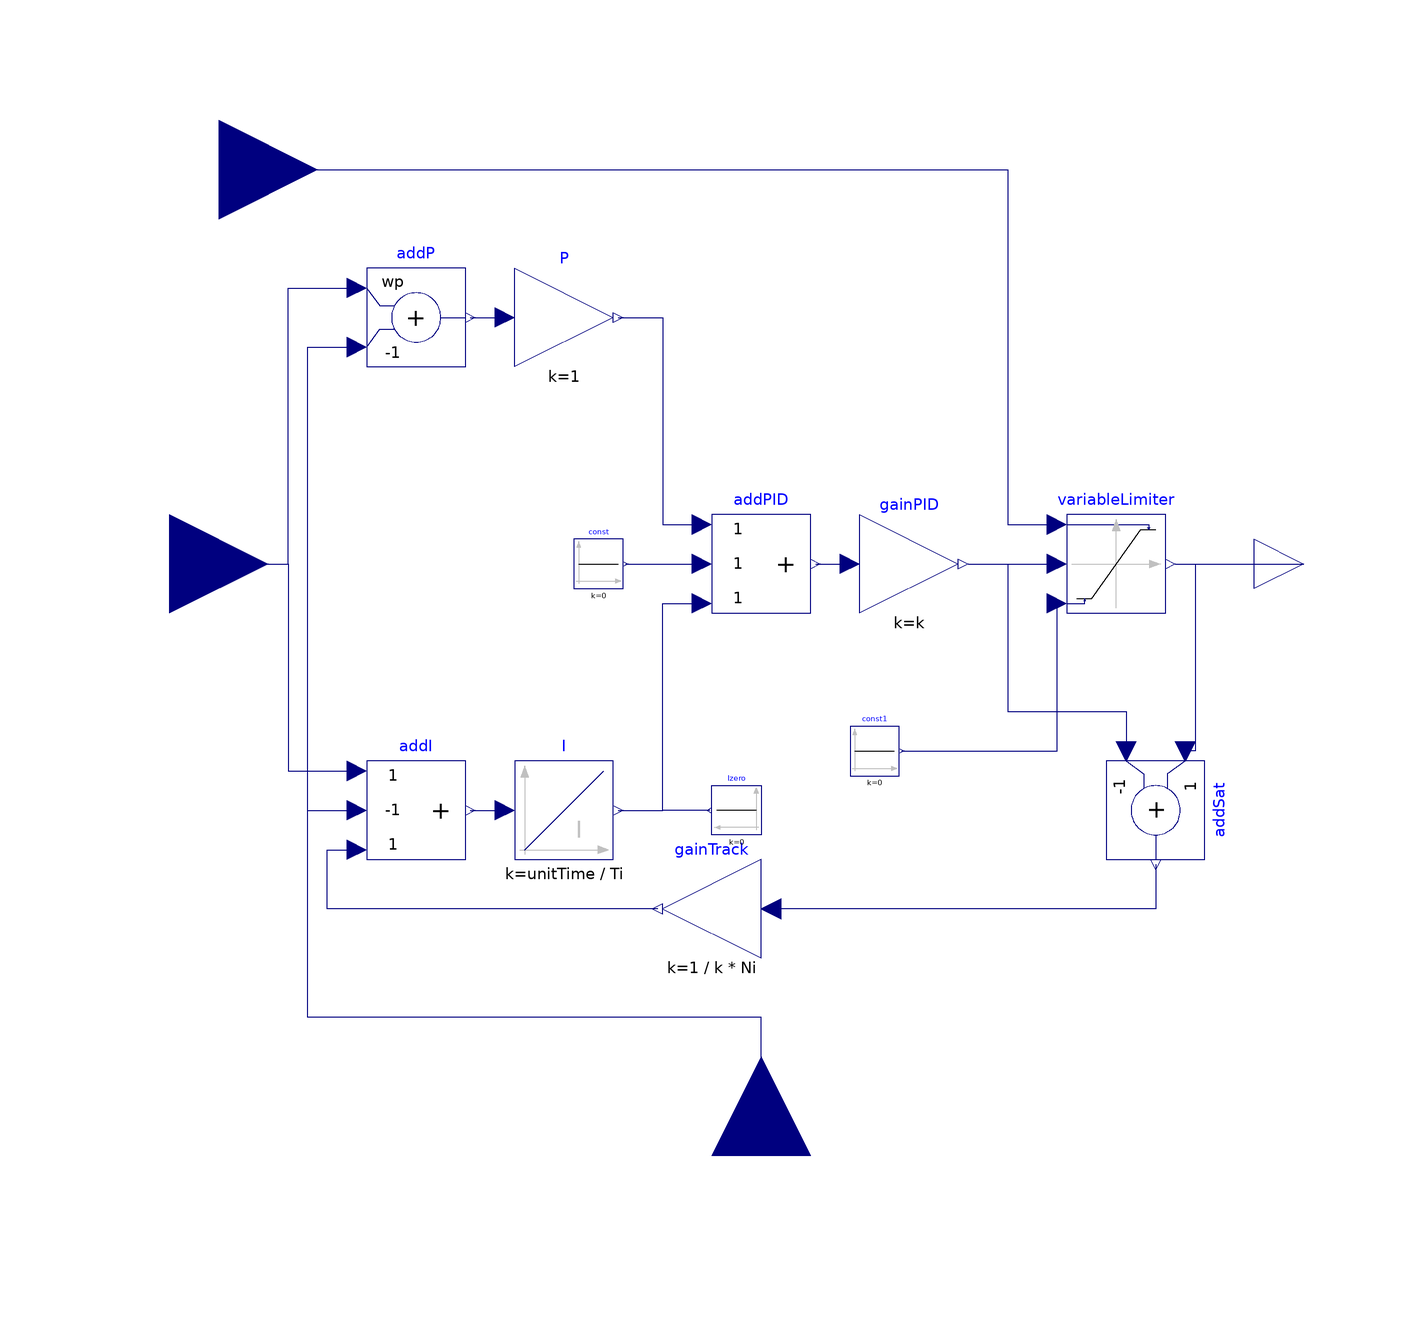

Above is the diagram view of the following Modelica model: its components placed by their Placement annotations and its connect equations drawn as lines.

block PI_antiWindUp
  "P, PI, PD, and PID controller with limited output, anti-windup compensation, setpoint weighting and optional feed-forward"
  import Modelica.Blocks.Types.Init;
  import Modelica.Blocks.Types.SimpleController;
  extends Modelica.Blocks.Interfaces.SVcontrol;
  output Real controlError = u_s - u_m
    "Control error (set point - measurement)";
  
 
 
  parameter .Modelica.Blocks.Types.SimpleController controllerType=
         .Modelica.Blocks.Types.SimpleController.PID "Type of controller";
  parameter Real k(min=0, unit="1") = 1 "Gain of controller";
  parameter SI.Time Ti(min=Modelica.Constants.small)=0.5
    "Time constant of Integrator block" annotation (Dialog(enable=
          controllerType == .Modelica.Blocks.Types.SimpleController.PI or
          controllerType == .Modelica.Blocks.Types.SimpleController.PID));
  parameter SI.Time Td(min=0)=0.1
    "Time constant of Derivative block" annotation (Dialog(enable=
          controllerType == .Modelica.Blocks.Types.SimpleController.PD or
          controllerType == .Modelica.Blocks.Types.SimpleController.PID));
  parameter Real yMax(start=1) "Upper limit of output";
  parameter Real yMin=-yMax "Lower limit of output";
  parameter Real wp(min=0) = 1
    "Set-point weight for Proportional block (0..1)";
  parameter Real wd(min=0) = 0 "Set-point weight for Derivative block (0..1)"
     annotation(Dialog(enable=controllerType==.Modelica.Blocks.Types.SimpleController.PD or
                                controllerType==.Modelica.Blocks.Types.SimpleController.PID));
  parameter Real Ni(min=100*Modelica.Constants.eps) = 0.9
    "Ni*Ti is time constant of anti-windup compensation"
     annotation(Dialog(enable=controllerType==.Modelica.Blocks.Types.SimpleController.PI or
                              controllerType==.Modelica.Blocks.Types.SimpleController.PID));
  parameter Real Nd(min=100*Modelica.Constants.eps) = 10
    "The higher Nd, the more ideal the derivative block"
     annotation(Dialog(enable=controllerType==.Modelica.Blocks.Types.SimpleController.PD or
                                controllerType==.Modelica.Blocks.Types.SimpleController.PID));
  parameter Boolean withFeedForward=false "Use feed-forward input?"
    annotation(Evaluate=true, choices(checkBox=true));
  parameter Real kFF=1 "Gain of feed-forward input"
    annotation(Dialog(enable=withFeedForward));
  parameter Init initType = Init.InitialState
    "Type of initialization (1: no init, 2: steady state, 3: initial state, 4: initial output)"
    annotation(Evaluate=true, Dialog(group="Initialization"));
  parameter Real xi_start=0
    "Initial or guess value for integrator output (= integrator state)"
    annotation (Dialog(group="Initialization",
                enable=controllerType==.Modelica.Blocks.Types.SimpleController.PI or
                       controllerType==.Modelica.Blocks.Types.SimpleController.PID));
  parameter Real xd_start=0
    "Initial or guess value for state of derivative block"
    annotation (Dialog(group="Initialization",
                         enable=controllerType==.Modelica.Blocks.Types.SimpleController.PD or
                                controllerType==.Modelica.Blocks.Types.SimpleController.PID));
  parameter Real y_start=0 "Initial value of output"
    annotation(Dialog(enable=initType == Init.InitialOutput, group=
          "Initialization"));
  parameter Modelica.Blocks.Types.LimiterHomotopy homotopyType = Modelica.Blocks.Types.LimiterHomotopy.Linear
    "Simplified model for homotopy-based initialization" annotation (Evaluate=true, Dialog(group="Initialization"));
  parameter Boolean strict=false "= true, if strict limits with noEvent(..)"
    annotation (Evaluate=true, choices(checkBox=true), Dialog(tab="Advanced"));
  constant SI.Time unitTime=1 annotation (HideResult=true);
  Modelica.Blocks.Math.Add addP(k1=wp, k2=-1)
    annotation (Placement(transformation(extent={{-80,40},{-60,60}})));
  Modelica.Blocks.Math.Gain P(k=1)
    annotation (Placement(transformation(extent={{-50,40},{-30,60}})));
  Modelica.Blocks.Continuous.Integrator I(
    k=unitTime/Ti,
    y_start=xi_start,
    initType=if initType == Init.SteadyState then Init.SteadyState else if
        initType == Init.InitialState
         then Init.InitialState else Init.NoInit) if with_I
    annotation (Placement(transformation(extent={{-50,-60},{-30,-40}})));
  Modelica.Blocks.Math.Gain gainPID(k=k)
    annotation (Placement(transformation(extent={{20,-10},{40,10}})));
  Modelica.Blocks.Math.Add3 addPID
    annotation (Placement(transformation(extent={{-10,-10},{10,10}})));
  Modelica.Blocks.Math.Add3 addI(k2=-1) if with_I
    annotation (Placement(transformation(extent={{-80,-60},{-60,-40}})));
  Modelica.Blocks.Math.Add addSat(k1=+1, k2=-1) if with_I annotation (Placement(
        transformation(
        origin={80,-50},
        extent={{-10,-10},{10,10}},
        rotation=270)));
  Modelica.Blocks.Math.Gain gainTrack(k=1/(k*Ni)) if with_I
    annotation (Placement(transformation(extent={{0,-80},{-20,-60}})));
  Modelica.Blocks.Sources.Constant Izero(k=0) if not with_I
    annotation (Placement(transformation(extent={{0,-55},{-10,-45}})));
  Modelica.Blocks.Sources.Constant const(k = 0) annotation(
    Placement(visible = true, transformation(extent = {{-38, -5}, {-28, 5}}, rotation = 0)));
  Modelica.Blocks.Nonlinear.VariableLimiter variableLimiter annotation(
    Placement(visible = true, transformation(origin = {72, 0}, extent = {{-10, -10}, {10, 10}}, rotation = 0)));
  Modelica.Blocks.Interfaces.RealInput u annotation(
    Placement(visible = true, transformation(origin = {-110, 80}, extent = {{-20, -20}, {20, 20}}, rotation = 0), iconTransformation(origin = {-104, 60}, extent = {{-20, -20}, {20, 20}}, rotation = 0)));
  Modelica.Blocks.Sources.Constant const1(k = 0) annotation(
    Placement(visible = true, transformation(extent = {{18, -43}, {28, -33}}, rotation = 0)));
protected
  parameter Boolean with_I = controllerType==SimpleController.PI or
                             controllerType==SimpleController.PID annotation(Evaluate=true, HideResult=true);
  parameter Boolean with_D = controllerType==SimpleController.PD or
                             controllerType==SimpleController.PID annotation(Evaluate=true, HideResult=true);
initial equation
  if initType==Init.InitialOutput then
    gainPID.y = y_start;
  end if;
equation
 
  if initType == Init.InitialOutput and (y_start < yMin or y_start > yMax) then
    Modelica.Utilities.Streams.error("LimPID: Start value y_start (=" + String(y_start) + ") is outside of the limits of yMin (=" + String(yMin) + ") and yMax (=" + String(yMax) + ")");
  end if;
  connect(u_s, addP.u1) annotation(
    Line(points = {{-120, 0}, {-96, 0}, {-96, 56}, {-82, 56}}, color = {0, 0, 127}));
  connect(u_s, addI.u1) annotation(
    Line(points = {{-120, 0}, {-96, 0}, {-96, -42}, {-82, -42}}, color = {0, 0, 127}));
  connect(addP.y, P.u) annotation(
    Line(points = {{-59, 50}, {-52, 50}}, color = {0, 0, 127}));
  connect(addI.y, I.u) annotation(
    Line(points = {{-59, -50}, {-52, -50}}, color = {0, 0, 127}));
  connect(P.y, addPID.u1) annotation(
    Line(points = {{-29, 50}, {-20, 50}, {-20, 8}, {-12, 8}}, color = {0, 0, 127}));
  connect(I.y, addPID.u3) annotation(
    Line(points = {{-29, -50}, {-20, -50}, {-20, -8}, {-12, -8}}, color = {0, 0, 127}));
  connect(addSat.y, gainTrack.u) annotation(
    Line(points = {{80, -61}, {80, -70}, {2, -70}}, color = {0, 0, 127}));
  connect(gainTrack.y, addI.u3) annotation(
    Line(points = {{-21, -70}, {-88, -70}, {-88, -58}, {-82, -58}}, color = {0, 0, 127}));
  connect(u_m, addP.u2) annotation(
    Line(points = {{0, -120}, {0, -92}, {-92, -92}, {-92, 44}, {-82, 44}}, color = {0, 0, 127}));
  connect(u_m, addI.u2) annotation(
    Line(points = {{0, -120}, {0, -92}, {-92, -92}, {-92, -50}, {-82, -50}}, color = {0, 0, 127}));
  connect(Izero.y, addPID.u3) annotation(
    Line(points = {{-10.5, -50}, {-20, -50}, {-20, -8}, {-12, -8}}, color = {0, 0, 127}));
  connect(addPID.y, gainPID.u) annotation(
    Line(points = {{11, 0}, {18, 0}}, color = {0, 0, 127}));
  connect(const.y, addPID.u2) annotation(
    Line(points = {{-27.5, 0}, {-12, 0}}, color = {0, 0, 127}));
  connect(gainPID.y, addSat.u2) annotation(
    Line(points = {{42, 0}, {50, 0}, {50, -30}, {74, -30}, {74, -38}}, color = {0, 0, 127}));
  connect(gainPID.y, variableLimiter.u) annotation(
    Line(points = {{42, 0}, {60, 0}}, color = {0, 0, 127}));
  connect(variableLimiter.y, y) annotation(
    Line(points = {{84, 0}, {110, 0}}, color = {0, 0, 127}));
  connect(variableLimiter.y, addSat.u1) annotation(
    Line(points = {{84, 0}, {88, 0}, {88, -38}, {86, -38}}, color = {0, 0, 127}));
  connect(u, variableLimiter.limit1) annotation(
    Line(points = {{-110, 80}, {50, 80}, {50, 8}, {60, 8}}, color = {0, 0, 127}));
  connect(const1.y, variableLimiter.limit2) annotation(
    Line(points = {{28.5, -38}, {60, -38}, {60, -8}}, color = {0, 0, 127}));
  annotation (defaultComponentName="PID",
    Icon(coordinateSystem(
        preserveAspectRatio=true,
        extent={{-100,-100},{100,100}}), graphics={
        Line(points={{-80,78},{-80,-90}}, color={192,192,192}),
        Polygon(lineColor = {192, 192, 192}, fillColor = {192, 192, 192}, fillPattern = FillPattern.Solid, points = {{-80, 90}, {-88, 68}, {-72, 68}, {-80, 90}}),
        Line(points={{-90,-80},{82,-80}}, color={192,192,192}),
        Polygon(lineColor = {192, 192, 192}, fillColor = {192, 192, 192}, fillPattern = FillPattern.Solid, points = {{90, -80}, {68, -72}, {68, -88}, {90, -80}}),
        Line(points={{-80,-80},{-80,-20},{30,60},{80,60}}, color={0,0,127}),
        Text(lineColor = {192, 192, 192}, extent = {{-20, -20}, {80, -60}}, textString = "%controllerType"),
        Line(visible = false, points = {{30, 60}, {81, 60}}, color = {255, 0, 0}), Text(origin = {-116, 98}, extent = {{-28, 18}, {28, -18}}, textString = "limit1"), Text(origin = {-112, -35}, extent = {{-26, 17}, {26, -17}}, textString = "u_ref"), Text(origin = {41, -120}, extent = {{-39, 16}, {39, -16}}, textString = "fb")}),
    Diagram,
    Documentation(info="<html>
<p>
Via parameter <strong>controllerType</strong> either <strong>P</strong>, <strong>PI</strong>, <strong>PD</strong>,
or <strong>PID</strong> can be selected. If, e.g., PI is selected, all components belonging to the
D-part are removed from the block (via conditional declarations).
The example model
<a href=\"modelica://Modelica.Blocks.Examples.PID_Controller\">Modelica.Blocks.Examples.PID_Controller</a>
demonstrates the usage of this controller.
Several practical aspects of PID controller design are incorporated
according to chapter 3 of the book:
</p>

<dl>
<dt>&Aring;str&ouml;m K.J., and H&auml;gglund T.:</dt>
<dd> <strong>PID Controllers: Theory, Design, and Tuning</strong>.
   Instrument Society of America, 2nd edition, 1995.
</dd>
</dl>

<p>
Besides the additive <strong>proportional, integral</strong> and <strong>derivative</strong>
part of this controller, the following features are present:
</p>
<ul>
<li> The output of this controller is limited. If the controller is
   in its limits, anti-windup compensation is activated to drive
   the integrator state to zero.</li>
<li> The high-frequency gain of the derivative part is limited
   to avoid excessive amplification of measurement noise.</li>
<li> Setpoint weighting is present, which allows to weight
   the setpoint in the proportional and the derivative part
   independently from the measurement. The controller will respond
   to load disturbances and measurement noise independently of this setting
   (parameters wp, wd). However, setpoint changes will depend on this
   setting. For example, it is useful to set the setpoint weight wd
   for the derivative part to zero, if steps may occur in the
   setpoint signal.</li>
<li> Optional feed-forward. It is possible to add a feed-forward signal.
   The feed-forward signal is added before limitation.</li>
</ul>

<p>
The parameters of the controller can be manually adjusted by performing
simulations of the closed loop system (= controller + plant connected
together) and using the following strategy:
</p>

<ol>
<li> Set very large limits, e.g., yMax = Modelica.Constants.inf</li>
<li> Select a <strong>P</strong>-controller and manually enlarge parameter <strong>k</strong>
   (the total gain of the controller) until the closed-loop response
   cannot be improved any more.</li>
<li> Select a <strong>PI</strong>-controller and manually adjust parameters
   <strong>k</strong> and <strong>Ti</strong> (the time constant of the integrator).
   The first value of Ti can be selected, such that it is in the
   order of the time constant of the oscillations occurring with
   the P-controller. If, e.g., vibrations in the order of T=10 ms
   occur in the previous step, start with Ti=0.01 s.</li>
<li> If you want to make the reaction of the control loop faster
   (but probably less robust against disturbances and measurement noise)
   select a <strong>PID</strong>-Controller and manually adjust parameters
   <strong>k</strong>, <strong>Ti</strong>, <strong>Td</strong> (time constant of derivative block).</li>
<li> Set the limits yMax and yMin according to your specification.</li>
<li> Perform simulations such that the output of the PID controller
   goes in its limits. Tune <strong>Ni</strong> (Ni*Ti is the time constant of
   the anti-windup compensation) such that the input to the limiter
   block (= limiter.u) goes quickly enough back to its limits.
   If Ni is decreased, this happens faster. If Ni=infinity, the
   anti-windup compensation is switched off and the controller works bad.</li>
</ol>

<p>
<strong>Initialization</strong>
</p>

<p>
This block can be initialized in different
ways controlled by parameter <strong>initType</strong>. The possible
values of initType are defined in
<a href=\"modelica://Modelica.Blocks.Types.Init\">Modelica.Blocks.Types.Init</a>.
</p>

<p>
Based on the setting of initType, the integrator (I) and derivative (D)
blocks inside the PID controller are initialized according to the following table:
</p>

<table border=\"1\" cellspacing=\"0\" cellpadding=\"2\">
<tr><td><strong>initType</strong></td>
    <td><strong>I.initType</strong></td>
    <td><strong>D.initType</strong></td></tr>

<tr><td><strong>NoInit</strong></td>
    <td>NoInit</td>
    <td>NoInit</td></tr>

<tr><td><strong>SteadyState</strong></td>
    <td>SteadyState</td>
    <td>SteadyState</td></tr>

<tr><td><strong>InitialState</strong></td>
    <td>InitialState</td>
    <td>InitialState</td></tr>

<tr><td><strong>InitialOutput</strong><br>
        and initial equation: y = y_start</td>
    <td>NoInit</td>
    <td>SteadyState</td></tr>
</table>

<p>
In many cases, the most useful initial condition is
<strong>SteadyState</strong> because initial transients are then no longer
present. If initType = Init.SteadyState, then in some
cases difficulties might occur. The reason is the
equation of the integrator:
</p>

<blockquote><pre>
<strong>der</strong>(y) = k*u;
</pre></blockquote>

<p>
The steady state equation \"der(x)=0\" leads to the condition that the input u to the
integrator is zero. If the input u is already (directly or indirectly) defined
by another initial condition, then the initialization problem is <strong>singular</strong>
(has none or infinitely many solutions). This situation occurs often
for mechanical systems, where, e.g., u = desiredSpeed - measuredSpeed and
since speed is both a state and a derivative, it is natural to
initialize it with zero. As sketched this is, however, not possible.
The solution is to not initialize u_m or the variable that is used
to compute u_m by an algebraic equation.
</p>

<p>
When initializing in steady-state, homotopy-based initialization can help the convergence of the solver,
by using a simplified model a the beginning of the solution process. Different options are available.
</p>

<ul>
<li><strong>homotopyType=Linear</strong> (default): the limitations are removed from the simplified model,
making it linear. Use this if you know that the controller will not be saturated at steady state.</li>
<li><strong>homotopyType=UpperLimit</strong>: if it is known a priori the controller will be stuck at the upper
limit yMax, this option assumes y = yMax as a simplified model.</li>
<li><strong>homotopyType=LowerLimit</strong>: if it is known a priori the controller will be stuck at the lower
limit yMin, this option assumes y = yMin as a simplified model.</li>
<li><strong>homotopyType=NoHomotopy</strong>: this option does not apply any simplification and keeps the
limiter active throughout the homotopy transformation. Use this if it is unknown whether the controller
is saturated or not at initialization and if the limitations on the output must be enforced throughout
the entire homotopy transformation.</li>
</ul>
</html>"));


end PI_antiWindUp;